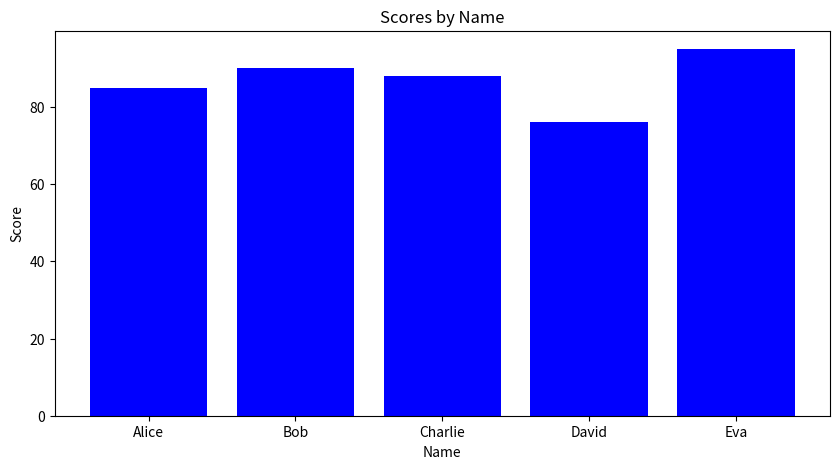

Reproduce this figure in Python.
#%%
# Import necessary libraries
import pandas as pd
import matplotlib.pyplot as plt

# Create a sample DataFrame
data = {
    'Name': ['Alice', 'Bob', 'Charlie', 'David', 'Eva'],
    'Age': [24, 27, 22, 32, 29],
    'Score': [85, 90, 88, 76, 95]
}
df = pd.DataFrame(data)
# %%
# Display the first few rows of the DataFrame
print("First few rows of the DataFrame:")
print(df.head())

# Describe the data
print("\nDescriptive statistics of the DataFrame:")
print(df.describe())

# Filter the data (e.g., select rows where Age > 25)
filtered_df = df[df['Age'] > 25]
print("\nFiltered DataFrame (Age > 25):")
print(filtered_df)
#%%
# Plot the data
plt.figure(figsize=(10, 5))
plt.bar(df['Name'], df['Score'], color='blue')
plt.xlabel('Name')
plt.ylabel('Score')
plt.title('Scores by Name')
plt.show()
# %%
